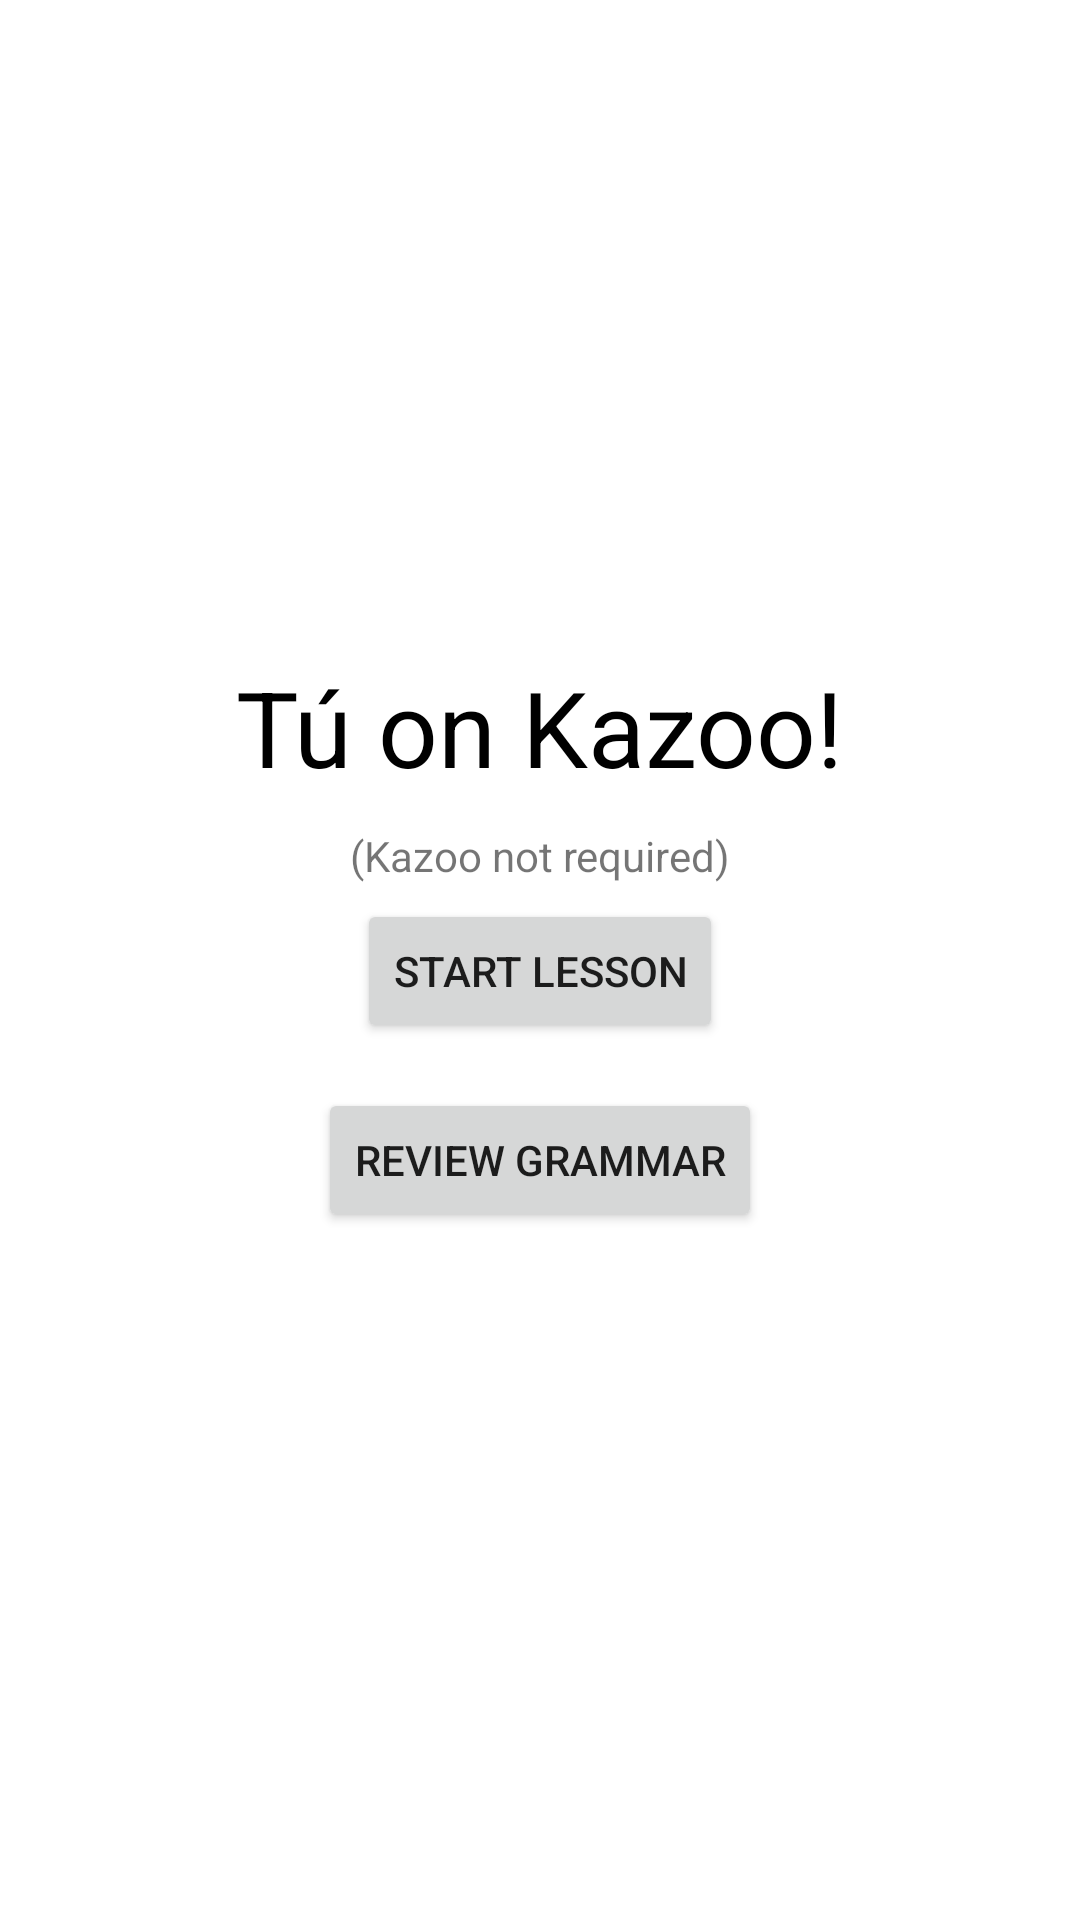

This screen was rendered from an Android layout file. Write that file and the resources it references.
<!-- AndroidManifest.xml: application theme Theme.TúOnKazoo -->
<!-- res/layout/activity_main.xml -->
<LinearLayout android:layout_width="match_parent"
    android:layout_height="match_parent"
    xmlns:tools="http://schemas.android.com/tools"
    android:gravity="center"
    android:orientation="vertical"
    xmlns:android="http://schemas.android.com/apk/res/android">

    <TextView
        android:textSize="35dp"
        android:textColor="@color/black"
        android:text="@string/app_name"
        android:layout_width="wrap_content"
        android:layout_height="wrap_content"
        android:padding="5dp"
        android:layout_gravity="center_horizontal"
        tools:ignore="MissingConstraints" />

    <TextView
        android:text="@string/app_subtitle"
        android:layout_width="wrap_content"
        android:layout_height="wrap_content"
        android:padding="5dp"
        android:layout_gravity="center_horizontal"
        tools:ignore="MissingConstraints" />

    <Button
        android:text="@string/start_button"
        android:id="@+id/start_button"
        android:layout_width="wrap_content"
        android:layout_height="wrap_content"
        android:layout_gravity="bottom|center_horizontal"/>

    <Button
        android:layout_margin="15dp"
        android:id="@+id/grammar_lesson_button"
        android:layout_width="wrap_content"
        android:layout_height="wrap_content"
        android:layout_gravity="bottom|center_horizontal"
        android:text="@string/grammar_lesson_button" />

</LinearLayout>


    
<!-- resources referenced by this layout -->
<resources>
  <string name="app_name">Tú on Kazoo!</string>
  <string name="app_subtitle">(Kazoo not required)</string>
  <string name="grammar_lesson_button">Review Grammar</string>
  <string name="start_button">Start Lesson</string>
  <style name="Theme.TúOnKazoo" parent="Theme.MaterialComponents.DayNight.DarkActionBar">
          
          <item name="colorPrimary">@color/purple_500</item>
          <item name="colorPrimaryVariant">@color/purple_700</item>
          <item name="colorOnPrimary">@color/white</item>
          
          <item name="colorSecondary">@color/teal_200</item>
          <item name="colorSecondaryVariant">@color/teal_700</item>
          <item name="colorOnSecondary">@color/black</item>
          
          <item name="android:statusBarColor" tools:targetApi="l">?attr/colorPrimaryVariant</item>
          
      </style>
  <!-- not gathered from this repository: default colours our renderer supplied (Android Studio template values) -->
  <color name="purple_500">#FF6200EE</color>
  <color name="purple_700">#FF3700B3</color>
  <color name="teal_200">#FF03DAC5</color>
  <color name="teal_700">#FF018786</color>
  <color name="black">#FF000000</color>
  <color name="white">#FFFFFFFF</color>
</resources>
